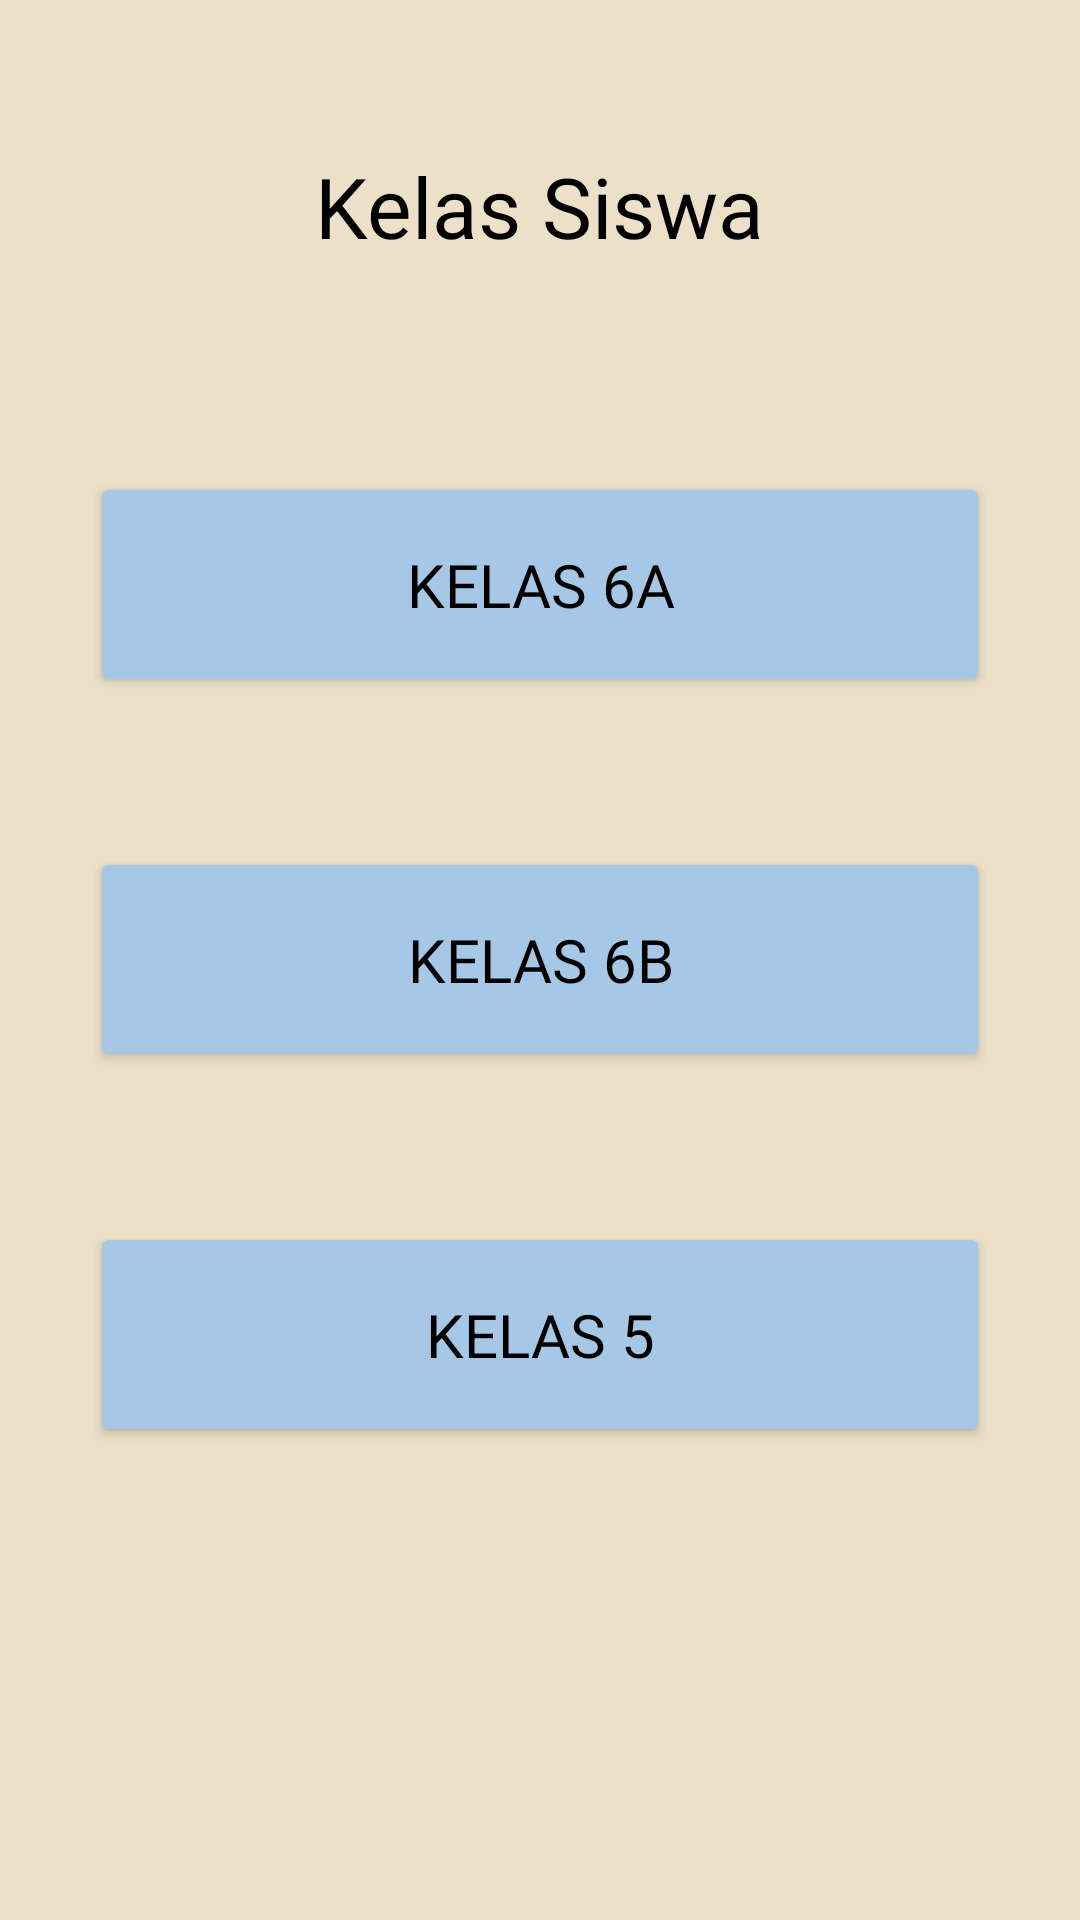

The Android layout XML behind this screen, and the referenced resources:
<!-- AndroidManifest.xml: application theme Theme.QnectEDLogin -->
<!-- res/layout/activity_guru_kelas_siswa.xml -->
<?xml version="1.0" encoding="utf-8"?>
<RelativeLayout xmlns:android="http://schemas.android.com/apk/res/android"
    xmlns:app="http://schemas.android.com/apk/res-auto"
    xmlns:tools="http://schemas.android.com/tools"
    android:id="@+id/main"
    android:layout_width="match_parent"
    android:layout_height="match_parent"
    tools:context=".GuruKelasS"
    android:background="@color/background"
    >

    <TextView
        android:layout_width="wrap_content"
        android:layout_height="wrap_content"
        android:text="Kelas Siswa"
        android:fontFamily="@font/poppinssemibold"
        android:textSize="28dp"
        android:layout_centerHorizontal="true"
        android:layout_marginTop="50dp"
        android:textColor="@color/black"
        android:id="@+id/kelas_txt"
        />

    <Button
        android:layout_width="300dp"
        android:layout_height="75dp"
        android:id="@+id/kelas_Button1"
        android:backgroundTint="@color/primaryColor"
        android:layout_below="@+id/kelas_txt"
        android:text="Kelas 6A"
        android:fontFamily="@font/poppinssemibold"
        android:textSize="20dp"
        android:textColor="@color/black"
        android:layout_marginTop="70dp"
        android:layout_centerHorizontal="true"
        />

    <Button
        android:layout_width="300dp"
        android:layout_height="75dp"
        android:id="@+id/kelas_Button2"
        android:backgroundTint="@color/primaryColor"
        android:layout_below="@+id/kelas_Button1"
        android:text="Kelas 6B"
        android:fontFamily="@font/poppinssemibold"
        android:textSize="20dp"
        android:textColor="@color/black"
        android:layout_marginTop="50dp"
        android:layout_centerHorizontal="true"
        />

    <Button
        android:layout_width="300dp"
        android:layout_height="75dp"
        android:id="@+id/kelas_Button3"
        android:backgroundTint="@color/primaryColor"
        android:layout_below="@+id/kelas_Button2"
        android:text="Kelas 5"
        android:fontFamily="@font/poppinssemibold"
        android:textSize="20dp"
        android:textColor="@color/black"
        android:layout_marginTop="50dp"
        android:layout_centerHorizontal="true"
        />

</RelativeLayout>
<!-- resources referenced by this layout -->
<resources>
  <color name="background">#ECE0C8</color>
  <color name="black">#000000</color>
  <color name="primaryColor">#A7C7E7</color>
  <style name="Theme.QnectEDLogin" parent="Base.Theme.QnectEDLogin" />
  <style name="Base.Theme.QnectEDLogin" parent="Theme.Material3.DayNight.NoActionBar">
          
          
      </style>
</resources>
